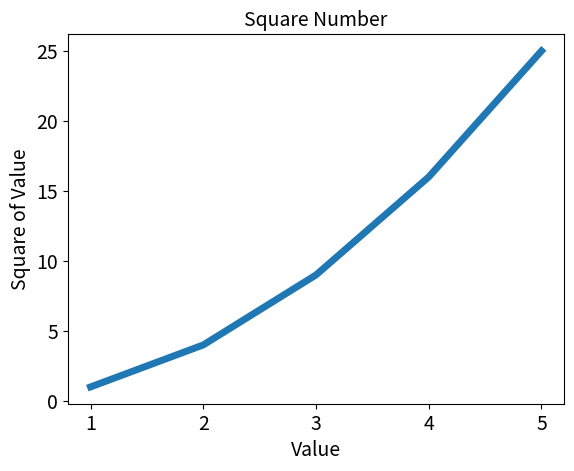

The script that saved this image:
import matplotlib.pyplot as plt

input_values = [1, 2, 3, 4, 5]
squares = [1, 4, 9, 16, 25]
plt.plot(input_values, squares, linewidth = 5)

# 设置图标标题，并给坐标轴加上标签
plt.title("Square Number", fontsize = 14)
plt.xlabel("Value", fontsize = 14)
plt.ylabel("Square of Value", fontsize = 14)
# 设置刻度标记的大小
plt.tick_params(axis="both", labelsize = 14)

plt.show()